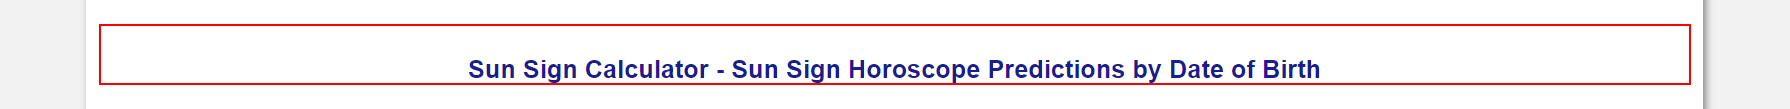
Workflow: SunSignIdentification

Step 1: find the heading

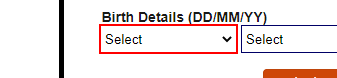
Step 2 [then]: select "day" in the drop-down 'birthday' in window 'Sun Sign Calculator | Western Zodiac Sign Calculator' (chrome.exe)

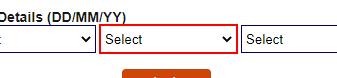
Step 3: select "month" in the drop-down 'month' in window 'Sun Sign Calculator | Western Zodiac Sign Calculator' (chrome.exe)

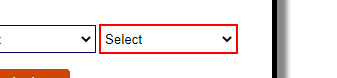
Step 4: select "year" in the drop-down 'year' in window 'Sun Sign Calculator | Western Zodiac Sign Calculator' (chrome.exe)

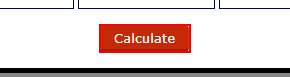
Step 5: click on the text box 'sub' in window 'Sun Sign Calculator | Western Zodiac Sign Calculator' (chrome.exe)

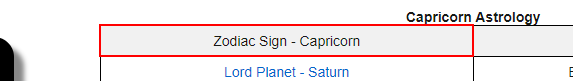
Step 6: get-text from the table cell in window 'Capricorn Horoscope Sign | Personality Traits Forecast' (chrome.exe)
